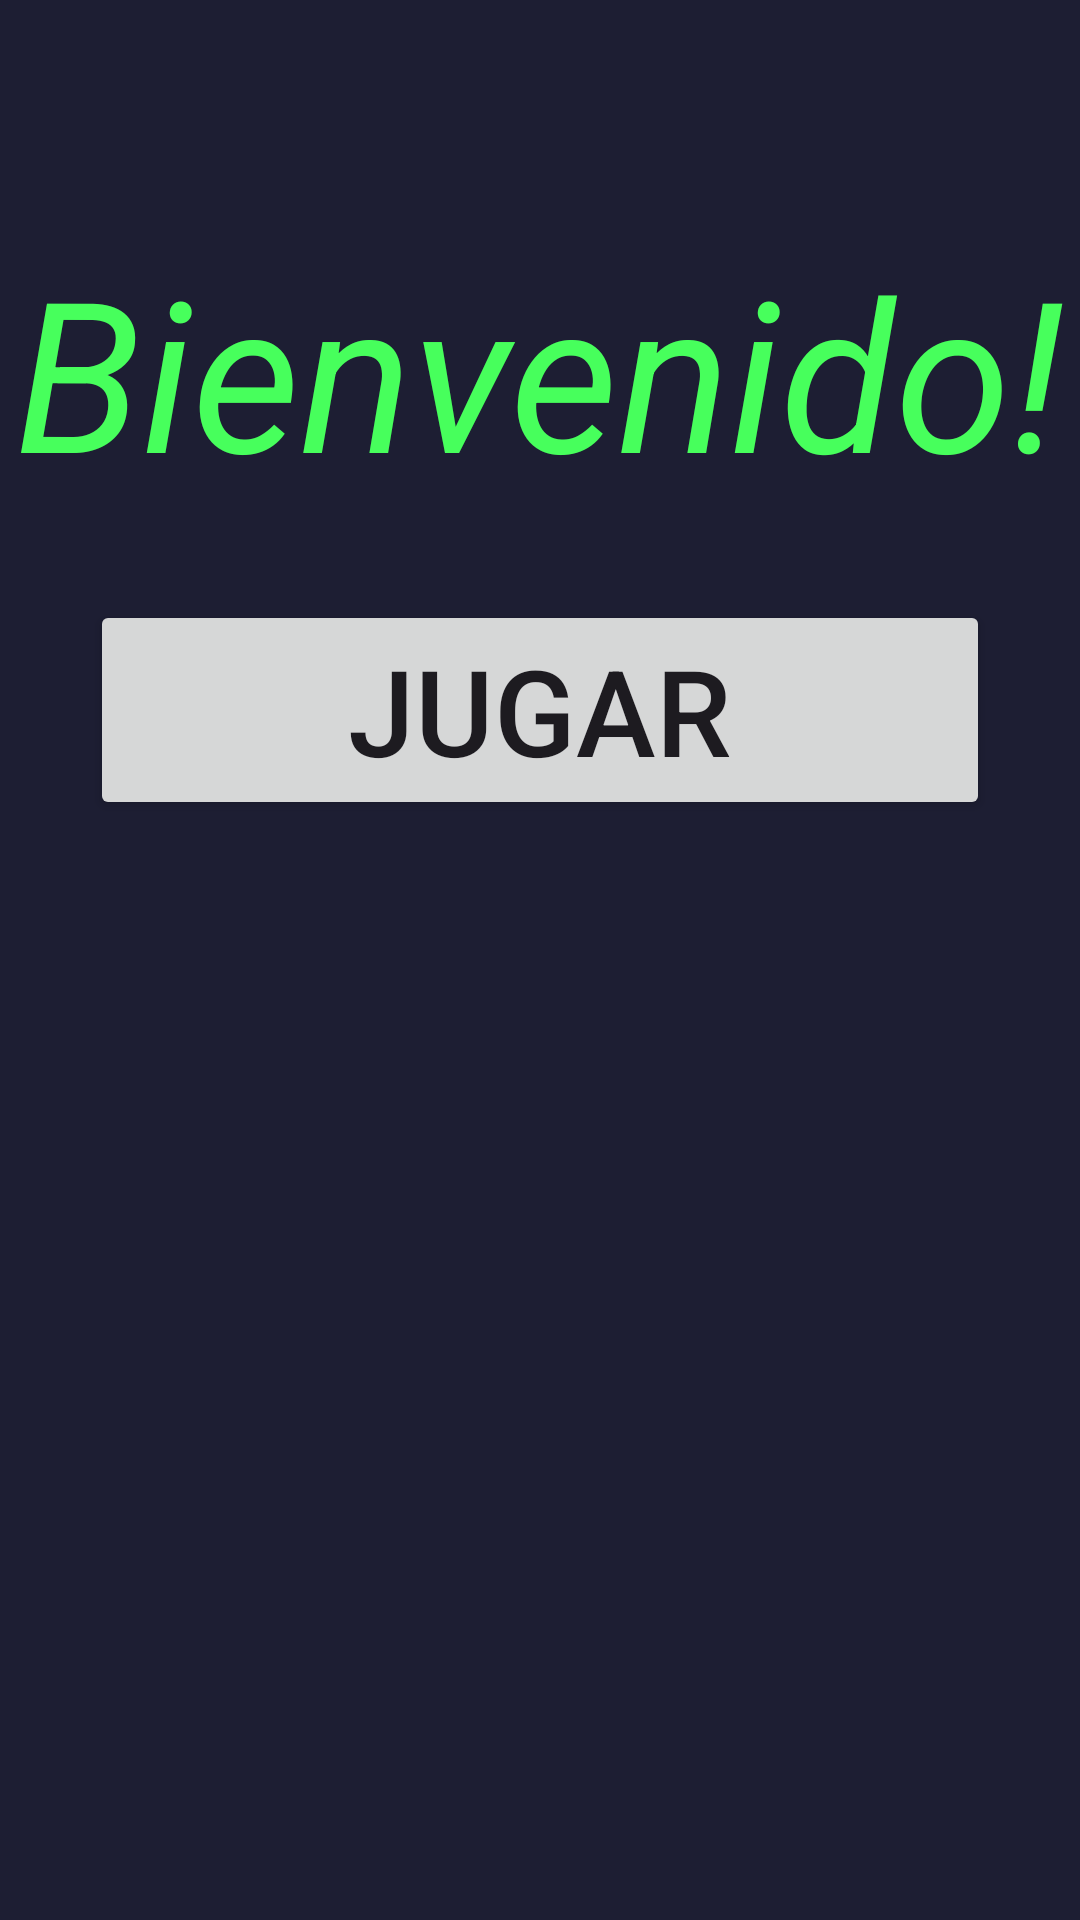

This screen was rendered from an Android layout file. Write that file and the resources it references.
<!-- AndroidManifest.xml: application theme Theme.Gato_android -->
<!-- res/layout/activity_main.xml -->
<?xml version="1.0" encoding="utf-8"?>
<androidx.constraintlayout.widget.ConstraintLayout xmlns:android="http://schemas.android.com/apk/res/android"
    xmlns:app="http://schemas.android.com/apk/res-auto"
    xmlns:tools="http://schemas.android.com/tools"
    android:layout_width="match_parent"
    android:layout_height="match_parent"
    tools:context=".MainActivity"
    android:background="@color/blue">

    <TextView
        android:id="@+id/txt1"
        android:layout_width="wrap_content"
        android:layout_height="wrap_content"
        android:text="Bienvenido!"
        android:textColor="@color/green"
        android:textSize="70sp"
        android:textStyle="italic"
        app:layout_constraintBottom_toBottomOf="parent"
        app:layout_constraintEnd_toEndOf="parent"
        app:layout_constraintHorizontal_bias="0.491"
        app:layout_constraintStart_toStartOf="parent"
        app:layout_constraintTop_toTopOf="parent"
        app:layout_constraintVertical_bias="0.141" />

    <Button
        android:id="@+id/btn1"
        android:layout_width="300dp"
        android:layout_height="wrap_content"
        android:textSize="40sp"
        android:text="Jugar"
        app:layout_constraintTop_toBottomOf="@id/txt1"
        app:layout_constraintStart_toStartOf="parent"
        app:layout_constraintEnd_toEndOf="parent"
        android:layout_marginTop="30dp"/>

</androidx.constraintlayout.widget.ConstraintLayout>
<!-- resources referenced by this layout -->
<resources>
  <color name="blue">#1d1e33</color>
  <color name="green">#47ff5c</color>
  <style name="Theme.Gato_android" parent="Base.Theme.Gato_android" />
  <style name="Base.Theme.Gato_android" parent="Theme.Material3.DayNight.NoActionBar">
          
          
      </style>
</resources>
